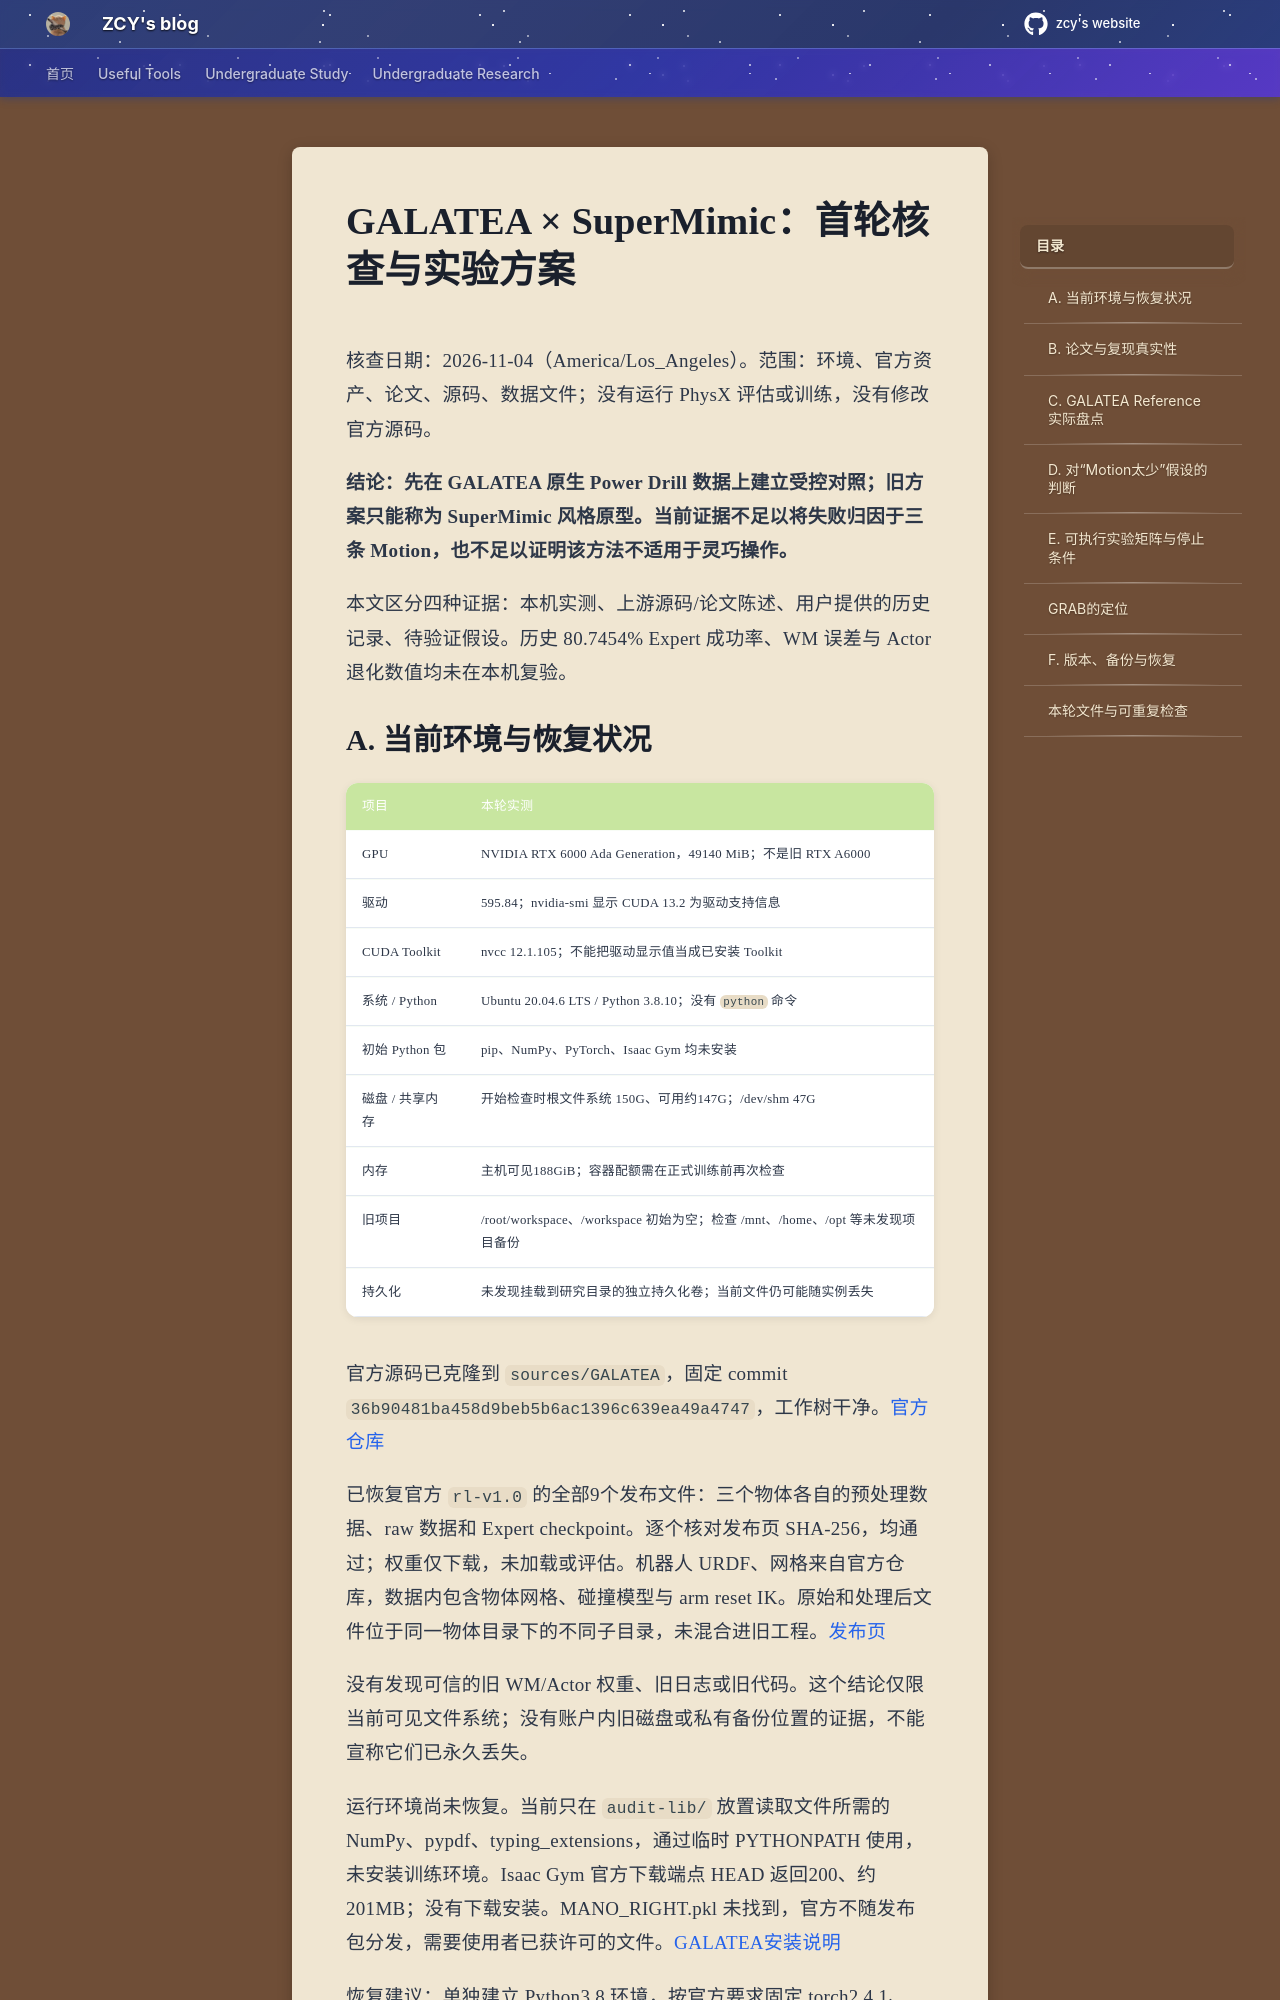

repository: mouchenmou/ZCY-s-website · page: 笔记本/Robotics Research/1. RL for Tracking/2. SuperMinic/galatea-audit/REPORT.zh-CN/index.html · generator: mkdocs

# GALATEA × SuperMimic：首轮核查与实验方案

核查日期：2026-11-04（America/Los_Angeles）。范围：环境、官方资产、论文、源码、数据文件；没有运行 PhysX 评估或训练，没有修改官方源码。

**结论：先在 GALATEA 原生 Power Drill 数据上建立受控对照；旧方案只能称为 SuperMimic 风格原型。当前证据不足以将失败归因于三条 Motion，也不足以证明该方法不适用于灵巧操作。**

本文区分四种证据：本机实测、上游源码/论文陈述、用户提供的历史记录、待验证假设。历史 80.7454% Expert 成功率、WM 误差与 Actor 退化数值均未在本机复验。
